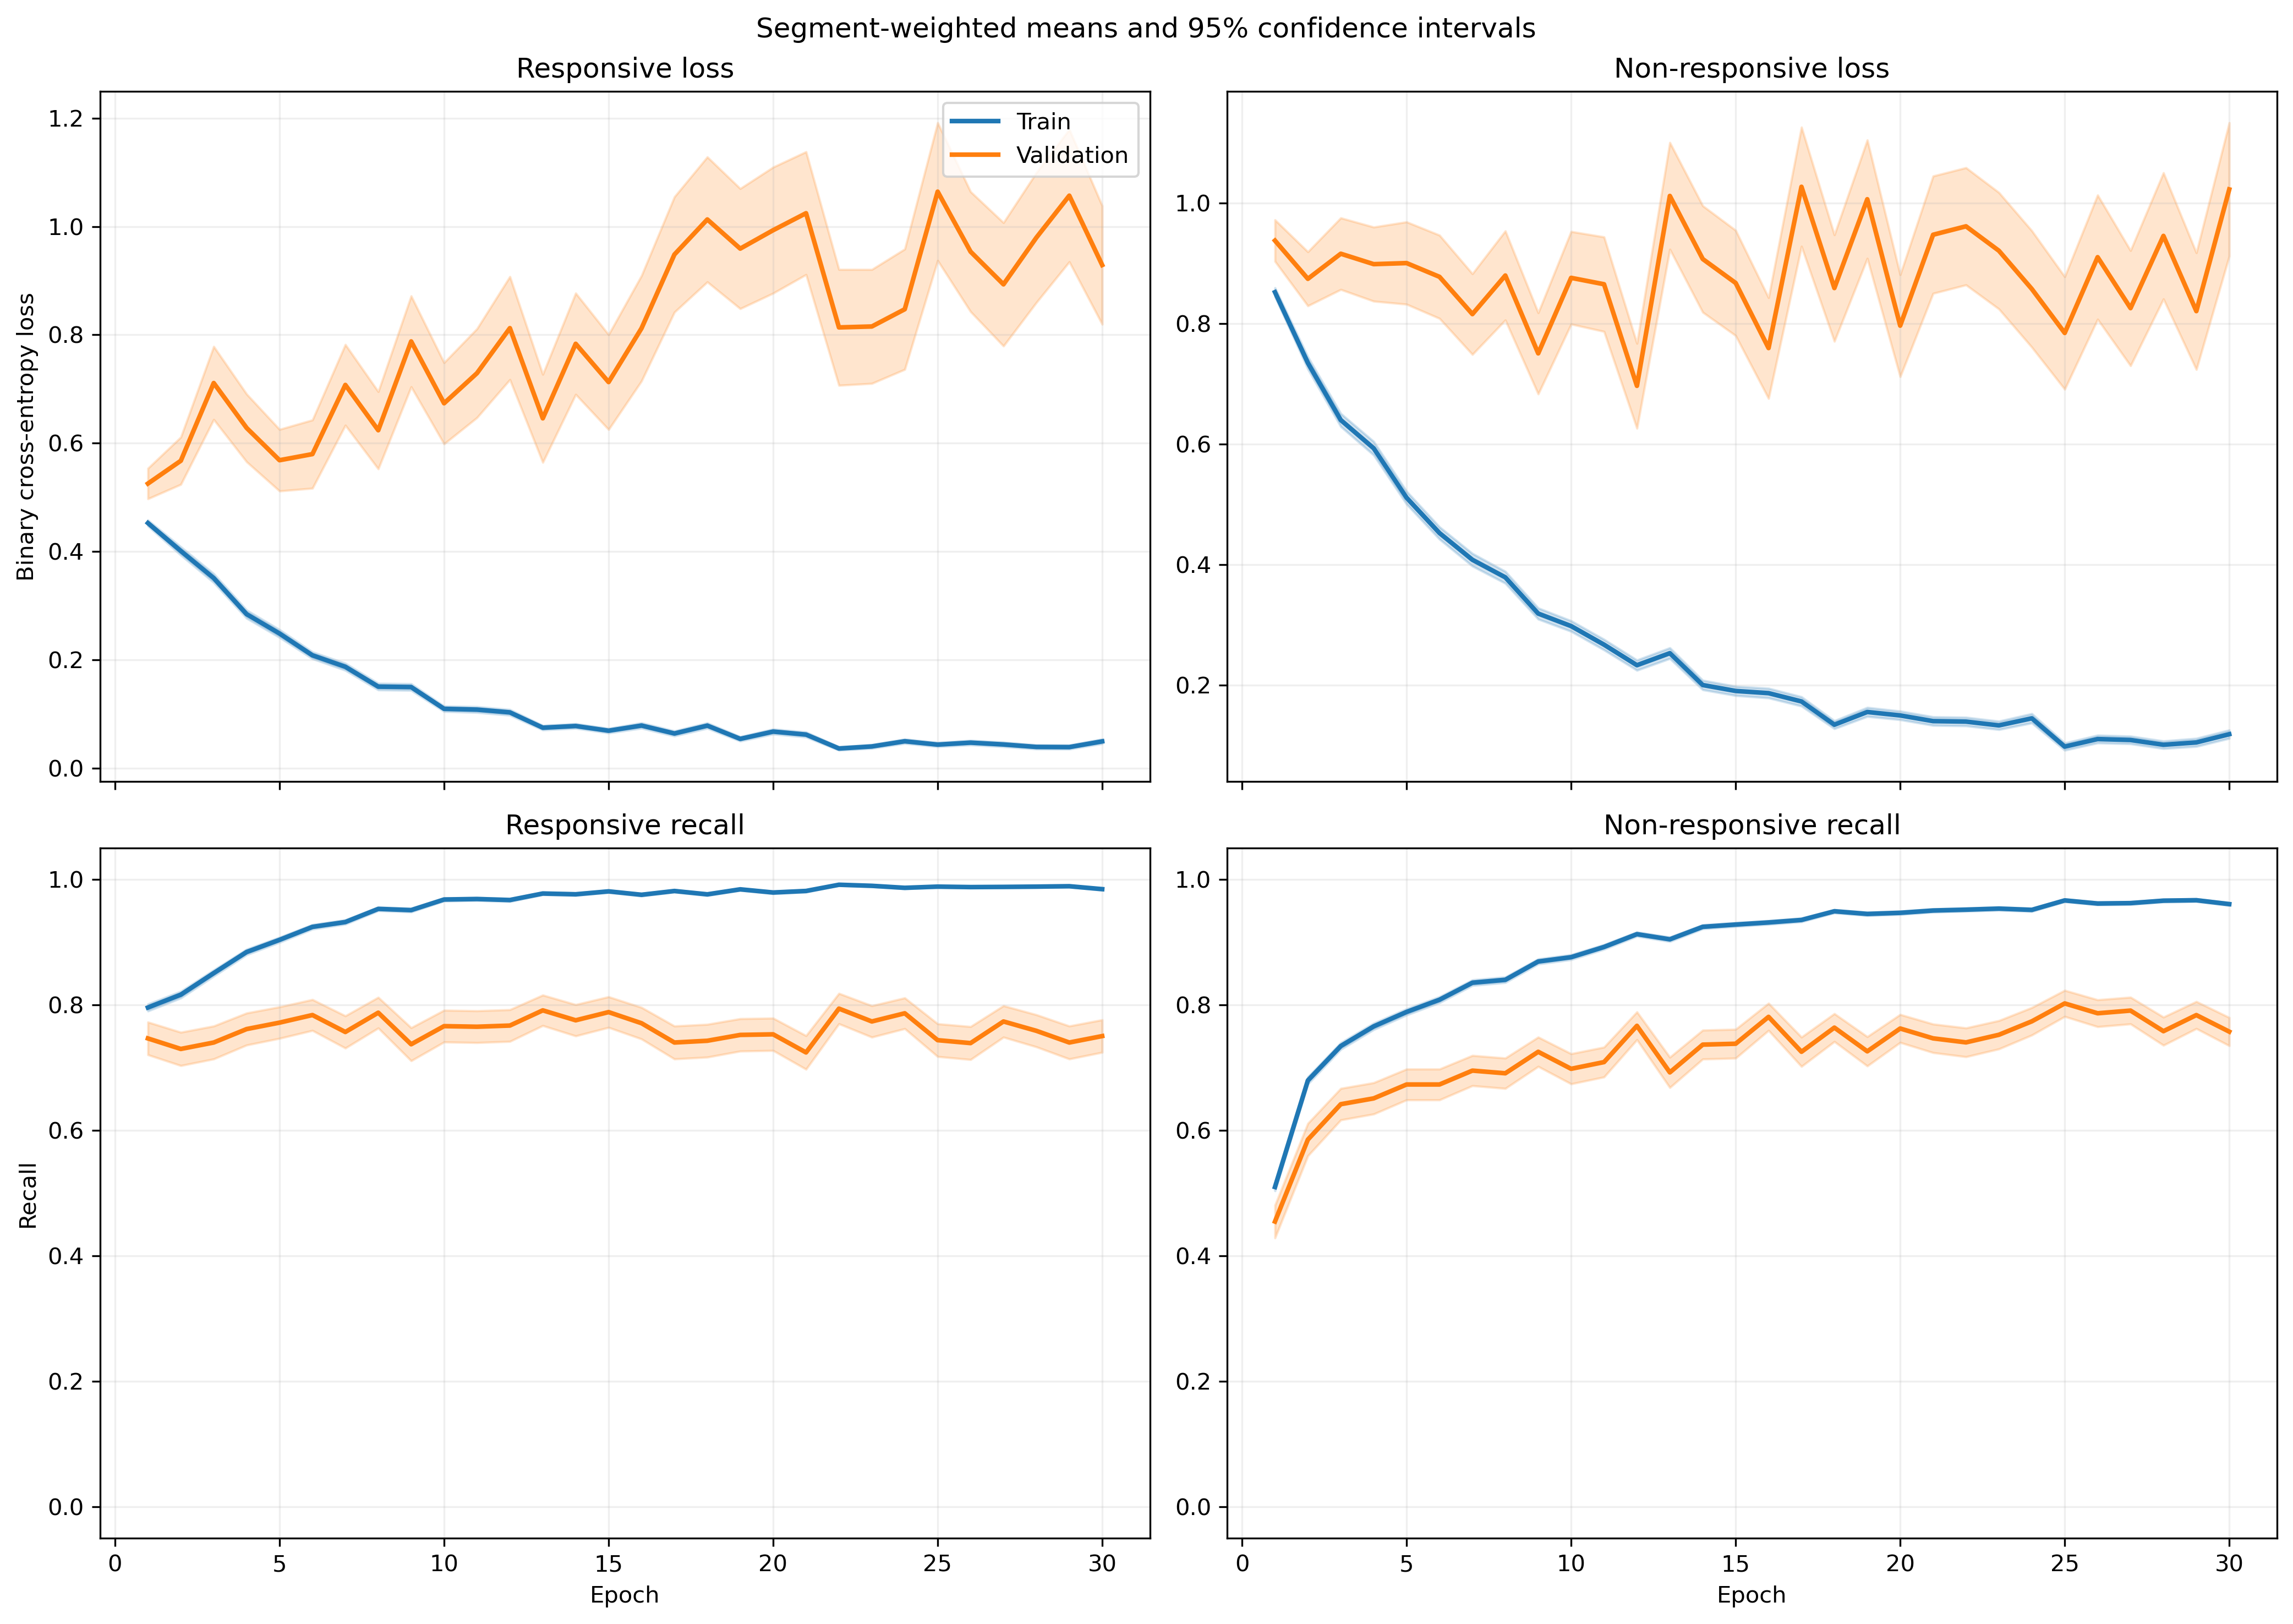

The file beside this chart, header and first rows:
fold, epoch, split, r_loss, r_loss_count, r_loss_sum, r_loss_sum_sq, r_recall, r_recall_count, r_recall_sum, r_recall_sum_sq, nr_loss, nr_loss_count, nr_loss_sum, nr_loss_sum_sq, nr_recall, nr_recall_count, nr_recall_sum, nr_recall_sum_sq
1, 1, train, 0.4283, 1063, 455.3, 321.3, 0.8222, 1063, 874.0, 874.0, 0.901, 1401, 1262, 1591, 0.459, 1401, 643.0, 643.0
1, 1, validation, 0.1302, 10, 1.302, 0.2099, 1.0, 10, 10.0, 10.0, , 0, 0.0, 0.0, , 0, 0.0, 0.0
1, 2, train, 0.3465, 1063, 368.3, 517.4, 0.8495, 1063, 903.0, 903.0, 0.8656, 1401, 1213, 2457, 0.6246, 1401, 875.0, 875.0
1, 2, validation, 0.04413, 10, 0.4413, 0.02501, 1.0, 10, 10.0, 10.0, , 0, 0.0, 0.0, , 0, 0.0, 0.0
1, 3, train, 0.3101, 1063, 329.7, 414.2, 0.8739, 1063, 929.0, 929.0, 0.6474, 1401, 907, 1730, 0.7202, 1401, 1009, 1009
1, 3, validation, 0.05066, 10, 0.5066, 0.03438, 1.0, 10, 10.0, 10.0, , 0, 0.0, 0.0, , 0, 0.0, 0.0
1, 4, train, 0.3188, 1063, 338.9, 502.6, 0.8852, 1063, 941.0, 941.0, 0.5315, 1401, 744.6, 1407, 0.7666, 1401, 1074, 1074
1, 4, validation, 0.05172, 10, 0.5172, 0.03437, 1.0, 10, 10.0, 10.0, , 0, 0.0, 0.0, , 0, 0.0, 0.0
1, 5, train, 0.2198, 1063, 233.6, 336.2, 0.9182, 1063, 976.0, 976.0, 0.5339, 1401, 748, 1584, 0.7666, 1401, 1074, 1074
1, 5, validation, 0.03362, 10, 0.3362, 0.01787, 1.0, 10, 10.0, 10.0, , 0, 0.0, 0.0, , 0, 0.0, 0.0
1, 6, train, 0.3077, 1063, 327, 436, 0.8843, 1063, 940.0, 940.0, 0.3298, 1401, 462, 775.8, 0.848, 1401, 1188, 1188
1, 6, validation, 0.09602, 10, 0.9602, 0.4641, 1.0, 10, 10.0, 10.0, , 0, 0.0, 0.0, , 0, 0.0, 0.0
1, 7, train, 0.1411, 1063, 150, 204, 0.9548, 1063, 1015, 1015, 0.4513, 1401, 632.3, 1434, 0.8073, 1401, 1131, 1131
1, 7, validation, 0.0104, 10, 0.104, 0.001602, 1.0, 10, 10.0, 10.0, , 0, 0.0, 0.0, , 0, 0.0, 0.0
1, 8, train, 0.1445, 1063, 153.7, 310.3, 0.9539, 1063, 1014, 1014, 0.3399, 1401, 476.2, 1213, 0.8729, 1401, 1223, 1223
1, 8, validation, 0.008992, 10, 0.08992, 0.001231, 1.0, 10, 10.0, 10.0, , 0, 0.0, 0.0, , 0, 0.0, 0.0
1, 9, train, 0.198, 1063, 210.4, 388.3, 0.9285, 1063, 987.0, 987.0, 0.2007, 1401, 281.2, 532.1, 0.9072, 1401, 1271, 1271
1, 9, validation, 0.02474, 10, 0.2474, 0.01127, 1.0, 10, 10.0, 10.0, , 0, 0.0, 0.0, , 0, 0.0, 0.0
1, 10, train, 0.1297, 1063, 137.9, 177.7, 0.9577, 1063, 1018, 1018, 0.2287, 1401, 320.5, 553.8, 0.8979, 1401, 1258, 1258
1, 10, validation, 0.01931, 10, 0.1931, 0.005013, 1.0, 10, 10.0, 10.0, , 0, 0.0, 0.0, , 0, 0.0, 0.0
1, 11, train, 0.09444, 1063, 100.4, 122.6, 0.9746, 1063, 1036, 1036, 0.2427, 1401, 340, 671.7, 0.9058, 1401, 1269, 1269
1, 11, validation, 0.01855, 10, 0.1855, 0.005127, 1.0, 10, 10.0, 10.0, , 0, 0.0, 0.0, , 0, 0.0, 0.0
1, 12, train, 0.08368, 1063, 88.95, 139.8, 0.9755, 1063, 1037, 1037, 0.2196, 1401, 307.6, 716.5, 0.9186, 1401, 1287, 1287
1, 12, validation, 0.01095, 10, 0.1095, 0.001721, 1.0, 10, 10.0, 10.0, , 0, 0.0, 0.0, , 0, 0.0, 0.0
1, 13, train, 0.0824, 1063, 87.59, 121.1, 0.9708, 1063, 1032, 1032, 0.2413, 1401, 338.1, 925.9, 0.9143, 1401, 1281, 1281
1, 13, validation, 0.004861, 10, 0.04861, 0.0002971, 1.0, 10, 10.0, 10.0, , 0, 0.0, 0.0, , 0, 0.0, 0.0
1, 14, train, 0.09542, 1063, 101.4, 137.2, 0.9708, 1063, 1032, 1032, 0.1391, 1401, 194.9, 367.3, 0.9479, 1401, 1328, 1328
1, 14, validation, 0.008392, 10, 0.08392, 0.0009349, 1.0, 10, 10.0, 10.0, , 0, 0.0, 0.0, , 0, 0.0, 0.0
1, 15, train, 0.07497, 1063, 79.69, 97.99, 0.9746, 1063, 1036, 1036, 0.1594, 1401, 223.4, 531.6, 0.9458, 1401, 1325, 1325
1, 15, validation, 0.005197, 10, 0.05197, 0.0003913, 1.0, 10, 10.0, 10.0, , 0, 0.0, 0.0, , 0, 0.0, 0.0
1, 16, train, 0.02052, 1063, 21.81, 52.58, 0.9944, 1063, 1057, 1057, 0.4843, 1401, 678.4, 2176, 0.8423, 1401, 1180, 1180
1, 16, validation, 0.001638, 10, 0.01638, 2.9802563176417607e-05, 1.0, 10, 10.0, 10.0, , 0, 0.0, 0.0, , 0, 0.0, 0.0
1, 17, train, 0.05552, 1063, 59.01, 79.92, 0.9831, 1063, 1045, 1045, 0.1776, 1401, 248.8, 508.8, 0.9236, 1401, 1294, 1294
1, 17, validation, 0.005107, 10, 0.05107, 0.0003486, 1.0, 10, 10.0, 10.0, , 0, 0.0, 0.0, , 0, 0.0, 0.0
1, 18, train, 0.06416, 1063, 68.21, 109.7, 0.9887, 1063, 1051, 1051, 0.1005, 1401, 140.7, 296.7, 0.9629, 1401, 1349, 1349
1, 18, validation, 0.007182, 10, 0.07182, 0.0007756, 1.0, 10, 10.0, 10.0, , 0, 0.0, 0.0, , 0, 0.0, 0.0
1, 19, train, 0.04591, 1063, 48.8, 94.41, 0.9906, 1063, 1053, 1053, 0.1121, 1401, 157, 418.9, 0.9593, 1401, 1344, 1344
1, 19, validation, 0.01183, 10, 0.1183, 0.004027, 1.0, 10, 10.0, 10.0, , 0, 0.0, 0.0, , 0, 0.0, 0.0
1, 20, train, 0.07961, 1063, 84.63, 158.6, 0.9774, 1063, 1039, 1039, 0.1641, 1401, 229.9, 607.9, 0.9436, 1401, 1322, 1322
1, 20, validation, 0.007286, 10, 0.07286, 0.001102, 1.0, 10, 10.0, 10.0, , 0, 0.0, 0.0, , 0, 0.0, 0.0
1, 21, train, 0.03852, 1063, 40.95, 85.17, 0.9915, 1063, 1054, 1054, 0.1319, 1401, 184.8, 445.6, 0.95, 1401, 1331, 1331
1, 21, validation, 0.002104, 10, 0.02104, 8.191534357138153e-05, 1.0, 10, 10.0, 10.0, , 0, 0.0, 0.0, , 0, 0.0, 0.0
1, 22, train, 0.01778, 1063, 18.9, 51.31, 0.9981, 1063, 1061, 1061, 0.2342, 1401, 328.1, 1127, 0.9279, 1401, 1300, 1300
1, 22, validation, 0.000606, 10, 0.00606, 4.015428430648171e-06, 1.0, 10, 10.0, 10.0, , 0, 0.0, 0.0, , 0, 0.0, 0.0
1, 23, train, 0.03642, 1063, 38.71, 73.18, 0.9915, 1063, 1054, 1054, 0.08927, 1401, 125.1, 334.2, 0.9707, 1401, 1360, 1360
1, 23, validation, 0.008228, 10, 0.08228, 0.001914, 1.0, 10, 10.0, 10.0, , 0, 0.0, 0.0, , 0, 0.0, 0.0
1, 24, train, 0.03998, 1063, 42.49, 60.39, 0.9925, 1063, 1055, 1055, 0.09894, 1401, 138.6, 293.2, 0.9622, 1401, 1348, 1348
1, 24, validation, 0.007142, 10, 0.07142, 0.0009188, 1.0, 10, 10.0, 10.0, , 0, 0.0, 0.0, , 0, 0.0, 0.0
1, 25, train, 0.02352, 1063, 25.01, 71.46, 0.9962, 1063, 1059, 1059, 0.1264, 1401, 177.1, 512.9, 0.9572, 1401, 1341, 1341
1, 25, validation, 0.001571, 10, 0.01571, 3.978351332989405e-05, 1.0, 10, 10.0, 10.0, , 0, 0.0, 0.0, , 0, 0.0, 0.0
1, 26, train, 0.02701, 1063, 28.71, 70.82, 0.9962, 1063, 1059, 1059, 0.1514, 1401, 212.1, 664.3, 0.9493, 1401, 1330, 1330
1, 26, validation, 0.0007471, 10, 0.007471, 6.971106131459237e-06, 1.0, 10, 10.0, 10.0, , 0, 0.0, 0.0, , 0, 0.0, 0.0
1, 27, train, 0.0153, 1063, 16.26, 42.36, 0.9962, 1063, 1059, 1059, 0.1499, 1401, 210, 673.6, 0.9543, 1401, 1337, 1337
1, 27, validation, 0.0009661, 10, 0.009661, 1.0990534974553157e-05, 1.0, 10, 10.0, 10.0, , 0, 0.0, 0.0, , 0, 0.0, 0.0
1, 28, train, 0.04803, 1063, 51.05, 73.74, 0.9878, 1063, 1050, 1050, 0.07088, 1401, 99.3, 211.8, 0.9743, 1401, 1365, 1365
1, 28, validation, 0.007675, 10, 0.07675, 0.001272, 1.0, 10, 10.0, 10.0, , 0, 0.0, 0.0, , 0, 0.0, 0.0
1, 29, train, 0.02695, 1063, 28.65, 56.54, 0.9944, 1063, 1057, 1057, 0.09512, 1401, 133.3, 375.6, 0.97, 1401, 1359, 1359
1, 29, validation, 0.000998, 10, 0.00998, 1.3929375427323976e-05, 1.0, 10, 10.0, 10.0, , 0, 0.0, 0.0, , 0, 0.0, 0.0
1, 30, train, 0.05918, 1063, 62.91, 118.6, 0.9831, 1063, 1045, 1045, 0.07182, 1401, 100.6, 220.3, 0.9743, 1401, 1365, 1365
1, 30, validation, 0.001109, 10, 0.01109, 2.057621145468147e-05, 1.0, 10, 10.0, 10.0, , 0, 0.0, 0.0, , 0, 0.0, 0.0
... 1,140 more rows
